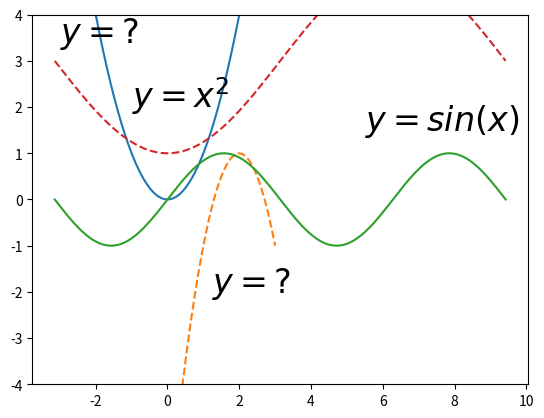

The script that saved this image:
''' Not for posting, this is how I made the plots for the worksheet. '''
import matplotlib.pyplot as plt
import numpy as np

# fig 1
X = np.linspace(-2, 3)
y = [x**2 for x in X]
plt.plot(X, y)

y = [-2 * (x - 2)**2 + 1 for x in X]
plt.plot(X, y, linestyle='--')

ax = plt.gca()
ax.set_ylim(-4, 4)

plt.grid()

ax.text(-1, 2, r'$y = x^2$', fontsize=24)
ax.text(1.25, -2, r'$y = ?$', fontsize=24)

# fig 2
X = np.linspace(-np.pi, 3 * np.pi, 1000)
y = [np.sin(x) for x in X]
plt.plot(X, y)

y = [2 * np.sin(x / 2 - np.pi / 2) + 3 for x in X]
plt.plot(X, y, linestyle='--')

plt.grid()

ax = plt.gca()
ax.text(5.5, 1.5, r'$y = sin(x)$', fontsize=24)
ax.text(-3, 3.4, r'$y = ?$', fontsize=24)




